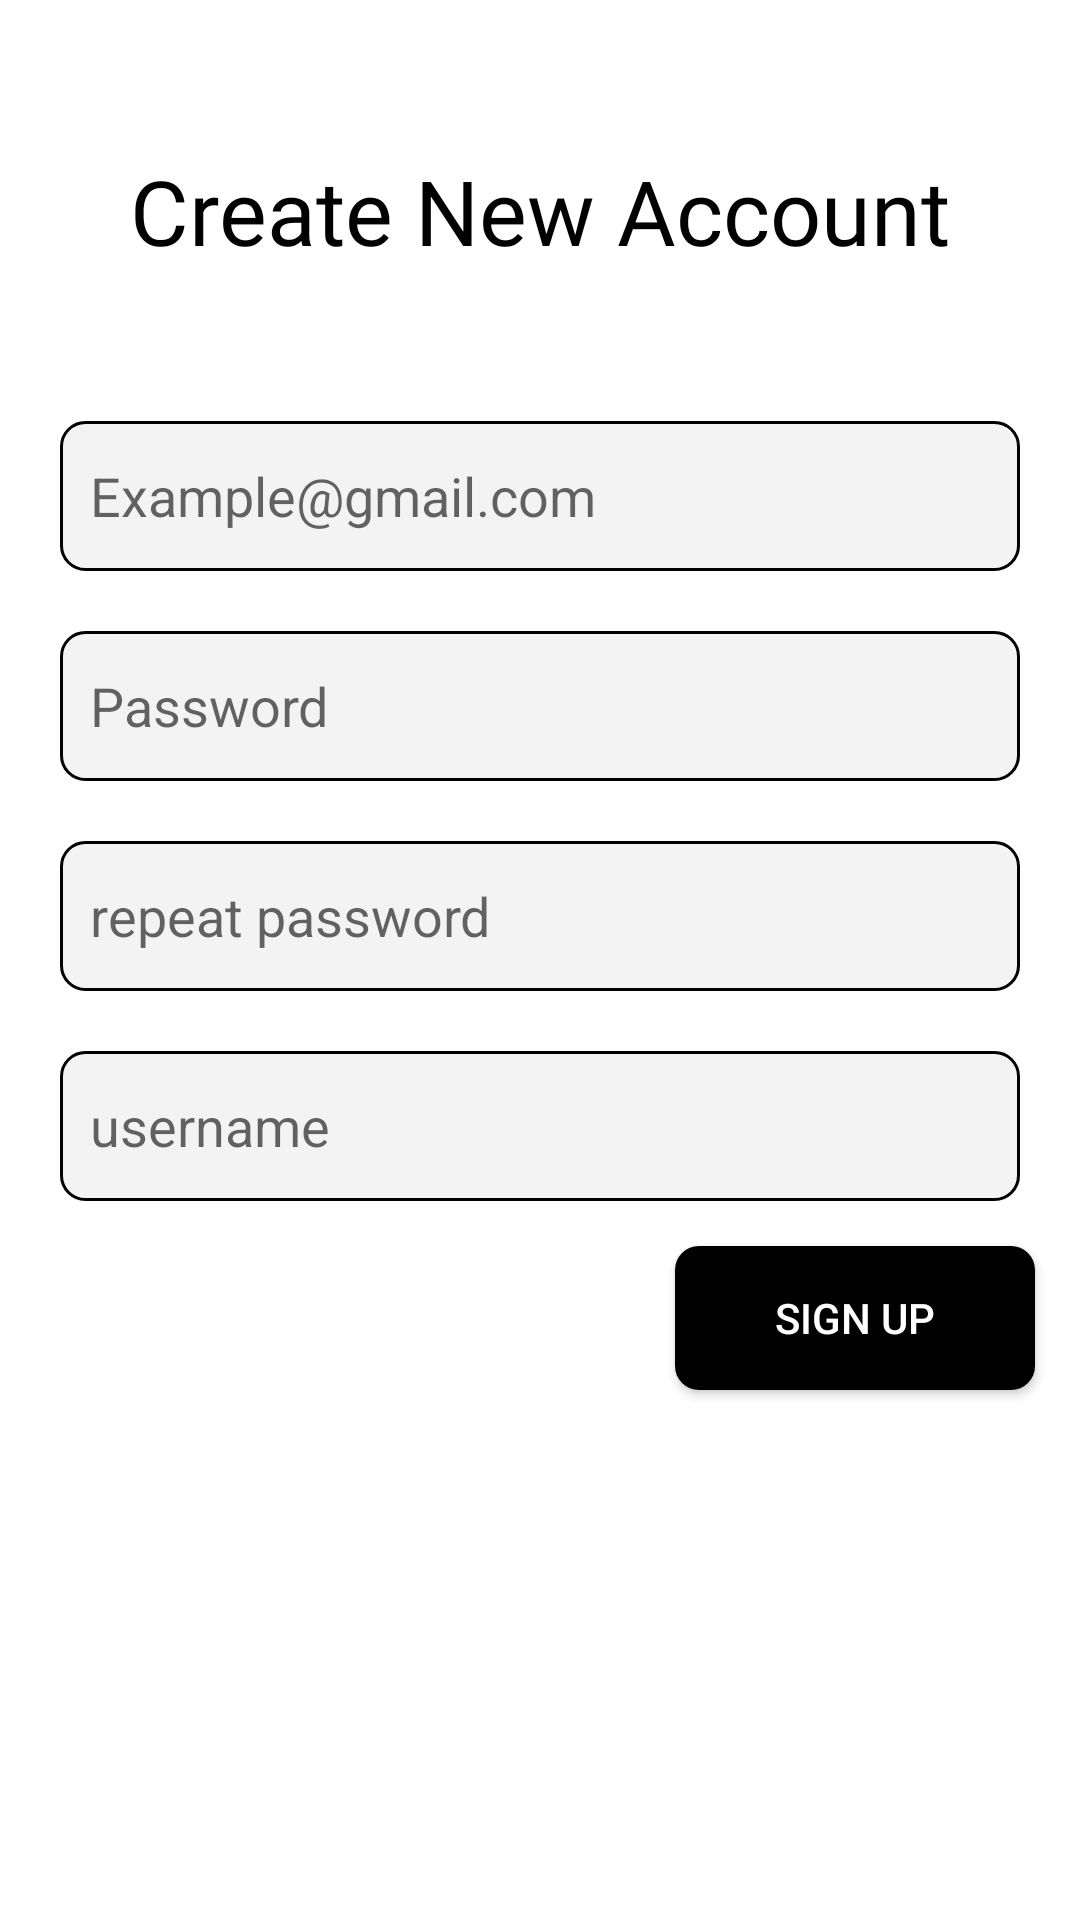

Android layout source for this screen:
<!-- AndroidManifest.xml: application theme Theme.BuyAutoApp -->
<!-- res/layout/registration_fragment.xml -->
<?xml version="1.0" encoding="utf-8"?>
<androidx.constraintlayout.widget.ConstraintLayout xmlns:android="http://schemas.android.com/apk/res/android"
    xmlns:app="http://schemas.android.com/apk/res-auto"
    xmlns:tools="http://schemas.android.com/tools"
    android:layout_width="match_parent"
    android:layout_height="match_parent"
    android:background="@color/white">

    <TextView
        android:id="@+id/appNameTextView"
        android:layout_width="wrap_content"
        android:layout_height="wrap_content"
        android:layout_marginTop="@dimen/dimen_50_dp"
        android:fontFamily="@font/anton_regular"
        android:text="@string/create_new_account"
        android:textColor="@color/bg_black"
        android:textSize="@dimen/dimen_30_sp"
        app:layout_constraintEnd_toEndOf="parent"
        app:layout_constraintStart_toStartOf="parent"
        app:layout_constraintTop_toTopOf="parent" />

    <androidx.appcompat.widget.AppCompatEditText
        android:id="@+id/emailEditText"
        android:layout_width="match_parent"
        android:layout_height="@dimen/dimen_50_dp"
        android:layout_marginHorizontal="@dimen/dimen_20_dp"
        android:layout_marginTop="@dimen/dimen_50_dp"
        android:background="@drawable/edit_text_bg"
        android:hint="@string/txt_example_email"
        android:inputType="textEmailAddress"
        android:maxLines="1"
        android:paddingHorizontal="@dimen/dimen_10_dp"
        app:layout_constraintTop_toBottomOf="@id/appNameTextView" />

    <androidx.appcompat.widget.AppCompatEditText
        android:id="@+id/passwordEditText"
        android:layout_width="match_parent"
        android:layout_height="@dimen/dimen_50_dp"
        android:layout_marginHorizontal="@dimen/dimen_20_dp"
        android:layout_marginTop="@dimen/dimen_20_dp"
        android:background="@drawable/edit_text_bg"
        android:hint="@string/txt_password"
        android:inputType="textPassword"
        android:maxLines="1"
        android:paddingHorizontal="@dimen/dimen_10_dp"
        app:layout_constraintTop_toBottomOf="@id/emailEditText" />

    <androidx.appcompat.widget.AppCompatEditText
        android:id="@+id/repeatPasswordEditText"
        android:layout_width="match_parent"
        android:layout_height="@dimen/dimen_50_dp"
        android:layout_marginHorizontal="@dimen/dimen_20_dp"
        android:layout_marginTop="@dimen/dimen_20_dp"
        android:background="@drawable/edit_text_bg"
        android:hint="@string/repeat_password"
        android:inputType="textPassword"
        android:maxLines="1"
        android:paddingHorizontal="@dimen/dimen_10_dp"
        app:layout_constraintTop_toBottomOf="@id/passwordEditText" />

    <androidx.appcompat.widget.AppCompatEditText
        android:id="@+id/usernameEditText"
        android:layout_width="match_parent"
        android:layout_height="@dimen/dimen_50_dp"
        android:layout_marginHorizontal="@dimen/dimen_20_dp"
        android:layout_marginTop="@dimen/dimen_20_dp"
        android:background="@drawable/edit_text_bg"
        android:hint="@string/username"
        android:inputType="text"
        android:maxLines="1"
        android:paddingHorizontal="@dimen/dimen_10_dp"
        app:layout_constraintTop_toBottomOf="@id/repeatPasswordEditText" />

    <androidx.appcompat.widget.AppCompatButton
        android:id="@+id/signUpButton"
        android:layout_width="@dimen/dimen_120_dp"
        android:layout_height="wrap_content"
        android:layout_margin="@dimen/dimen_15_dp"
        android:background="@drawable/bg_button"
        android:text="@string/sign_up"
        android:textColor="@color/white"
        app:layout_constraintEnd_toEndOf="parent"
        app:layout_constraintTop_toBottomOf="@id/usernameEditText" />


</androidx.constraintlayout.widget.ConstraintLayout>
<!-- resources referenced by this layout -->
<resources>
  <color name="bg_black">#010101</color>
  <color name="white">#FFFFFFFF</color>
  <dimen name="dimen_10_dp">10dp</dimen>
  <dimen name="dimen_120_dp">120dp</dimen>
  <dimen name="dimen_15_dp">15dp</dimen>
  <dimen name="dimen_20_dp">20dp</dimen>
  <dimen name="dimen_30_sp">30sp</dimen>
  <dimen name="dimen_50_dp">50dp</dimen>
  <!-- drawable bg_button (drawable) -->
  <?xml version="1.0" encoding="utf-8"?>
  <shape xmlns:android="http://schemas.android.com/apk/res/android"
      android:shape="rectangle">
  
      <solid android:color="@color/bg_black" />
      <corners android:radius="8dp" />
  </shape>
  <!-- drawable edit_text_bg (drawable) -->
  <?xml version="1.0" encoding="utf-8"?>
  <shape xmlns:android="http://schemas.android.com/apk/res/android"
      android:shape="rectangle">
  
      <stroke
          android:width="1dp"
          android:color="@color/bg_black" />
      <solid android:color="@color/bg_light_gray" />
      <corners android:radius="8dp" />
  </shape>
  <string name="create_new_account">Create New Account</string>
  <string name="repeat_password">repeat password</string>
  <string name="sign_up">sign up</string>
  <string name="txt_example_email">Example@gmail.com</string>
  <string name="txt_password">Password</string>
  <string name="username">username</string>
  <style name="Theme.BuyAutoApp" parent="Theme.MaterialComponents.Light.NoActionBar">
          
          <item name="colorPrimary">@color/purple_500</item>
          <item name="colorPrimaryVariant">@color/purple_700</item>
          <item name="colorOnPrimary">@color/white</item>
          
          <item name="colorSecondary">@color/teal_200</item>
          <item name="colorSecondaryVariant">@color/teal_700</item>
          <item name="colorOnSecondary">@color/black</item>
          
          <item name="android:statusBarColor" tools:targetApi="l">?attr/colorPrimaryVariant</item>
          
      </style>
  <color name="bg_light_gray">#f3f3f3</color>
  <color name="purple_500">#FF6200EE</color>
  <color name="purple_700">#FF3700B3</color>
  <color name="teal_200">#FF03DAC5</color>
  <color name="teal_700">#FF018786</color>
  <color name="black">#FF000000</color>
</resources>
